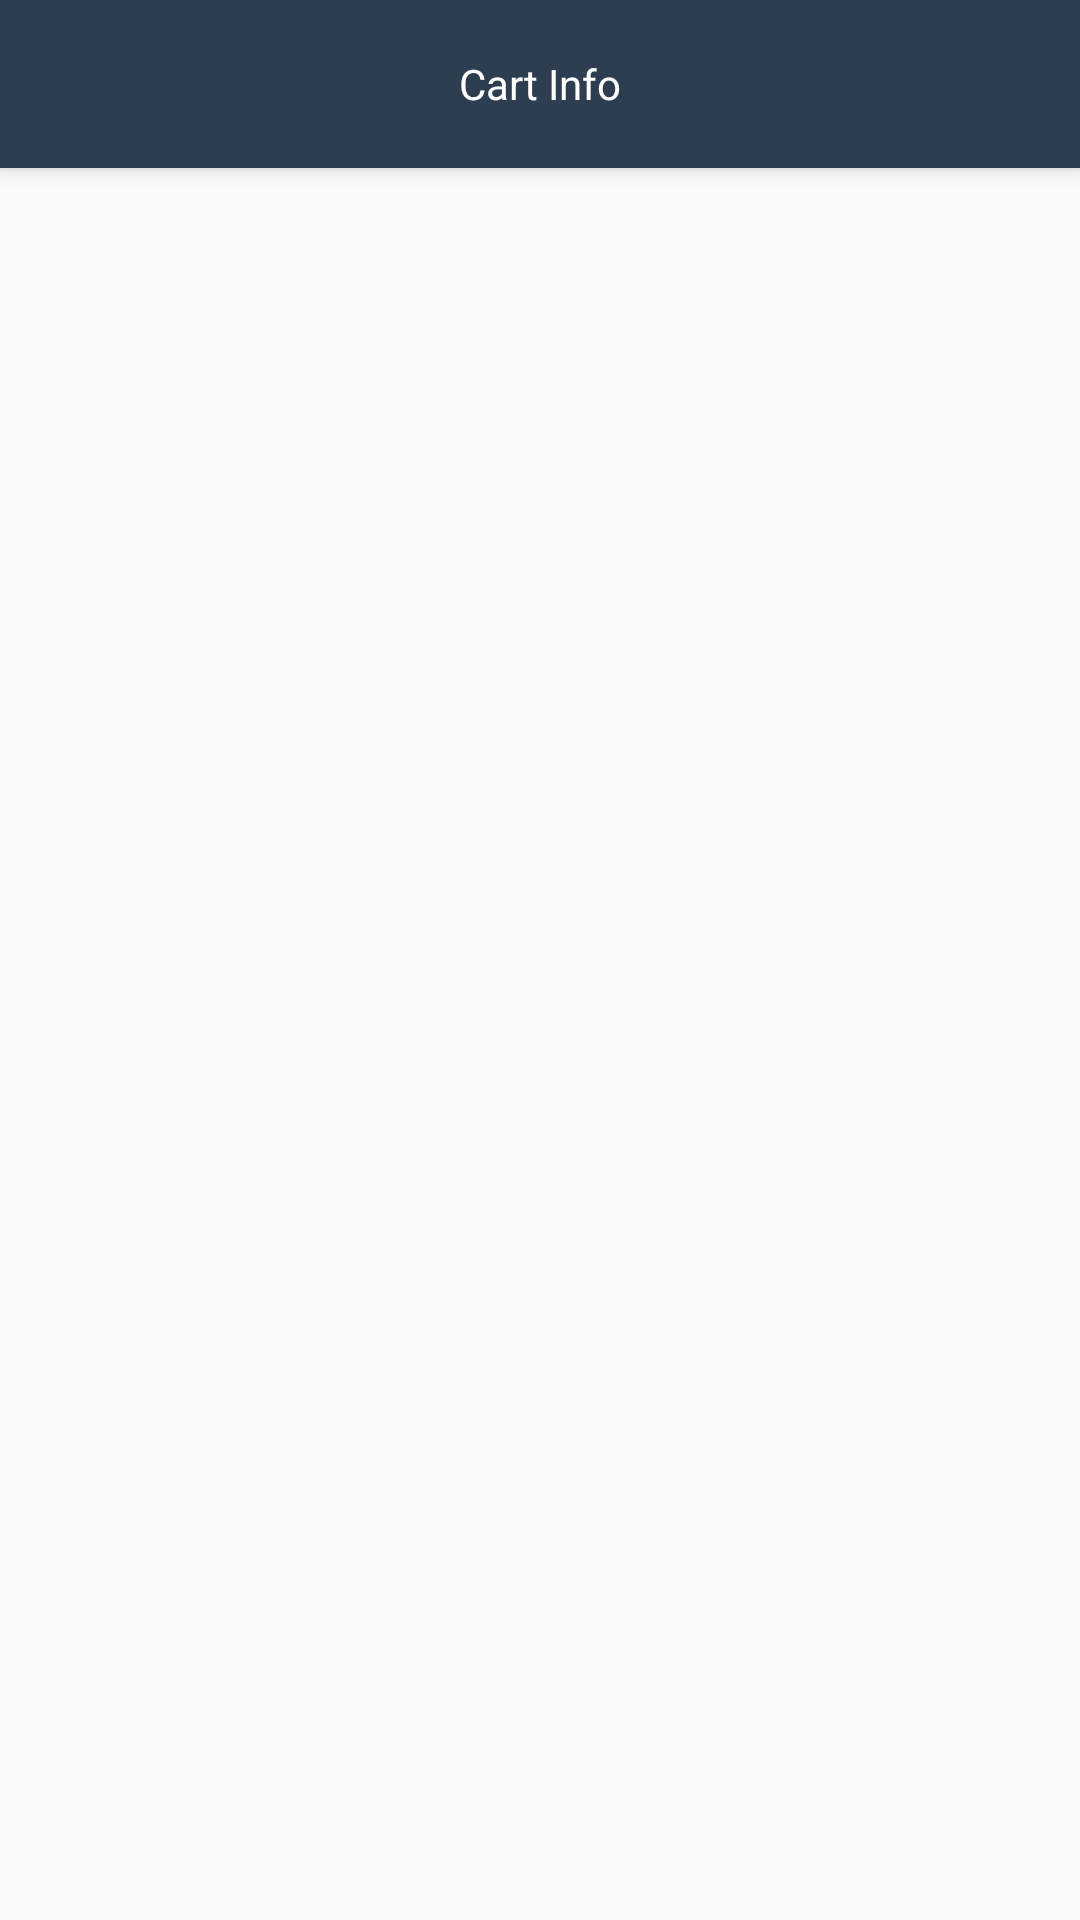

Here is an Android app screen rendered from its layout file. Give the layout XML and the strings, colors and styles it references.
<!-- AndroidManifest.xml: application theme Theme.AppCompat.Light.NoActionBar -->
<!-- res/layout/activity_cart_info.xml -->
<?xml version="1.0" encoding="utf-8"?>
<RelativeLayout xmlns:android="http://schemas.android.com/apk/res/android"
    xmlns:app="http://schemas.android.com/apk/res-auto"
    xmlns:tools="http://schemas.android.com/tools"
    android:layout_width="match_parent"
    android:layout_height="match_parent"
    tools:context="com.example.onurhuseyincantay.myshoppingcart.CartInfo">

    <android.support.v7.widget.Toolbar
        android:id="@+id/my_toolbar"
        android:layout_width="match_parent"
        android:layout_height="?attr/actionBarSize"
        android:background="?attr/colorPrimary"
        android:elevation="4dp"
        android:backgroundTint="@color/midnight_blue"
        android:theme="@style/ThemeOverlay.AppCompat.ActionBar"
        app:popupTheme="@style/ThemeOverlay.AppCompat.Light"
        tools:layout_editor_absoluteX="0dp"
        tools:layout_editor_absoluteY="0dp">

        <TextView
            android:layout_width="wrap_content"
            android:layout_height="wrap_content"
            android:text="@string/shopping_cart_info"
            android:layout_gravity="center"
            android:textColor="@color/White"
            android:id="@+id/toolbar_title"/>

    </android.support.v7.widget.Toolbar>

    <ListView
        android:layout_width="match_parent"
        android:layout_height="match_parent"
        android:layout_below="@id/my_toolbar"
        android:footerDividersEnabled="false"
        android:headerDividersEnabled="false"/>

</RelativeLayout>
<!-- resources referenced by this layout -->
<resources>
  <color name="White">#fff</color>
  <color name="midnight_blue">#2c3e50</color>
  <string name="shopping_cart_info">Cart Info</string>
</resources>
